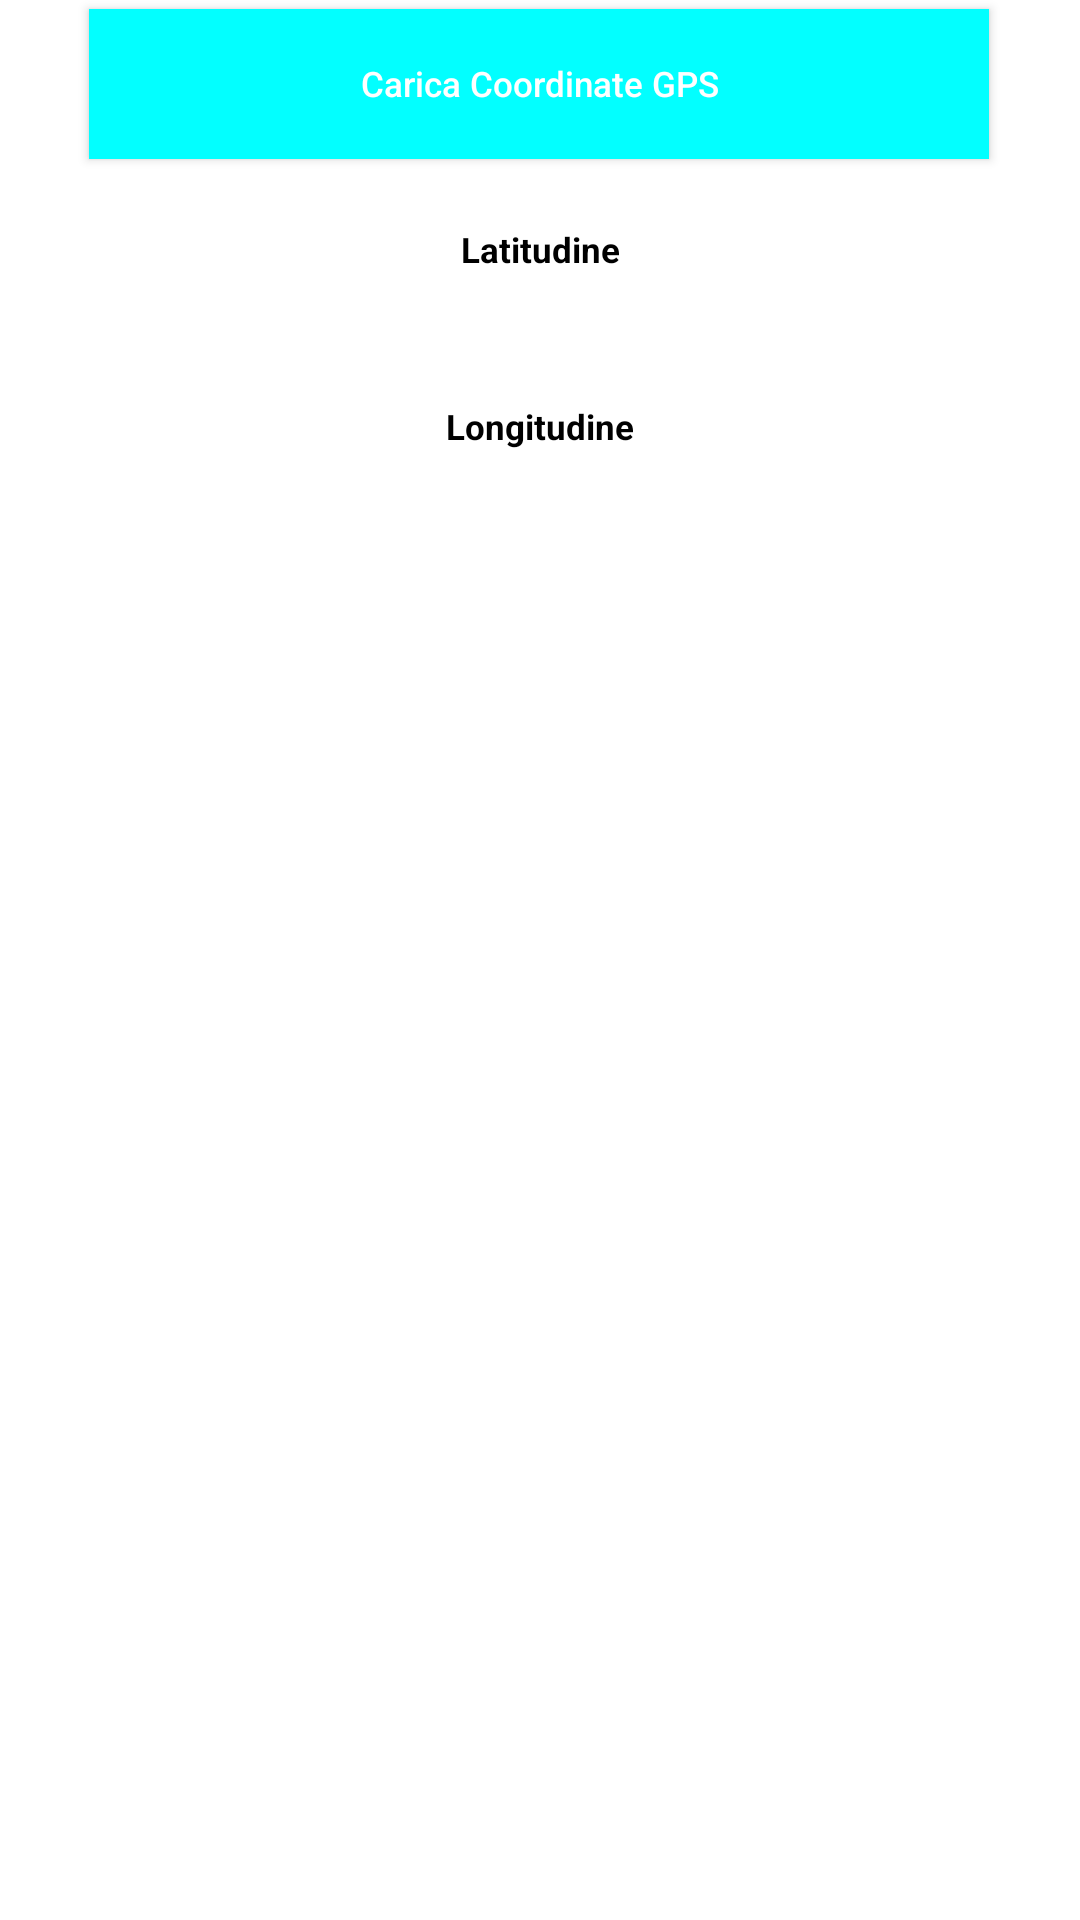

This screen was rendered from an Android layout file. Write that file and the resources it references.
<!-- AndroidManifest.xml: application theme Theme.AppMobileComputing -->
<!-- res/layout/fragment_home.xml -->
<?xml version="1.0" encoding="utf-8"?>
<androidx.constraintlayout.widget.ConstraintLayout xmlns:android="http://schemas.android.com/apk/res/android"
    xmlns:app="http://schemas.android.com/apk/res-auto"
    xmlns:tools="http://schemas.android.com/tools"
    android:layout_width="match_parent"
    android:layout_height="match_parent"
    tools:context=".ui.home.HomeFragment">

    <Button
        android:textSize="11.5sp"
        android:id="@+id/button_load_coordinates"
        android:layout_width="300dp"
        android:layout_height="50dp"
        android:background="@color/teal_700"
        android:backgroundTintMode="add"
        app:backgroundTint="@color/teal_700"
        android:text="Carica Coordinate GPS"
        android:textAllCaps="false"
        android:textColor="@color/white"
        android:textColorLink="@color/teal_200"
        app:layout_constraintBottom_toBottomOf="parent"
        app:layout_constraintEnd_toEndOf="parent"
        app:layout_constraintHorizontal_bias="0.495"
        app:layout_constraintStart_toStartOf="parent"
        app:layout_constraintTop_toTopOf="parent"
        app:layout_constraintVertical_bias="0.005" />

    <TextView
        android:id="@+id/Latitudine_Text"
        android:layout_width="match_parent"
        android:layout_height="30dp"
        android:layout_marginStart="8dp"
        android:layout_marginTop="8dp"
        android:layout_marginEnd="8dp"
        android:text="Latitudine"
        android:textAlignment="center"
        android:gravity="center"
        android:textColor="@color/black"
        android:textSize="11.5sp"
        android:textStyle="bold"
        app:layout_constraintBottom_toTopOf="@+id/Latitudine_Value"
        app:layout_constraintEnd_toEndOf="parent"
        app:layout_constraintHorizontal_bias="0.0"
        app:layout_constraintStart_toStartOf="parent"
        app:layout_constraintTop_toBottomOf="@+id/button_load_coordinates"
        app:layout_constraintVertical_bias="1.0" />

    <TextView
        android:id="@+id/Latitudine_Value"
        android:layout_width="match_parent"
        android:layout_height="30dp"
        android:layout_marginStart="8dp"
        android:layout_marginTop="8dp"
        android:layout_marginEnd="8dp"
        android:textAlignment="center"
        android:textColor="@color/black"
        android:textSize="11.5sp"
        app:layout_constraintBottom_toBottomOf="parent"
        app:layout_constraintEnd_toEndOf="parent"
        app:layout_constraintHorizontal_bias="0.0"
        app:layout_constraintStart_toStartOf="parent"
        app:layout_constraintTop_toTopOf="parent"
        app:layout_constraintVertical_bias="0.150" />

    <TextView
        android:id="@+id/Longitudine_Text"
        android:layout_width="match_parent"
        android:layout_height="30dp"
        android:layout_marginStart="8dp"
        android:layout_marginTop="8dp"
        android:layout_marginEnd="8dp"
        android:gravity="center"
        android:text="Longitudine"
        android:textAlignment="center"
        android:textColor="@color/black"
        android:textSize="11.5sp"
        android:textStyle="bold"
        app:layout_constraintBottom_toTopOf="@+id/Longitudine_Value"
        app:layout_constraintEnd_toEndOf="parent"
        app:layout_constraintHorizontal_bias="0"
        app:layout_constraintStart_toStartOf="parent"
        app:layout_constraintTop_toBottomOf="@+id/button_load_coordinates"
        app:layout_constraintVertical_bias="1.0" />

    <TextView
        android:id="@+id/Longitudine_Value"
        android:layout_width="match_parent"
        android:layout_height="28dp"
        android:layout_marginStart="8dp"
        android:layout_marginTop="8dp"
        android:layout_marginEnd="8dp"
        android:textAlignment="center"
        android:textColor="@color/black"
        android:textSize="11.5sp"
        app:layout_constraintBottom_toBottomOf="parent"
        app:layout_constraintEnd_toEndOf="parent"
        app:layout_constraintHorizontal_bias="0"
        app:layout_constraintStart_toStartOf="parent"
        app:layout_constraintTop_toTopOf="parent"
        app:layout_constraintVertical_bias="0.247" />


</androidx.constraintlayout.widget.ConstraintLayout>
<!-- resources referenced by this layout -->
<resources>
  <color name="black">#FF000000</color>
  <color name="teal_200">#DA7903</color>
  <color name="teal_700">#FF018786</color>
  <color name="white">#FFFFFF</color>
  <style name="Theme.AppMobileComputing" parent="Theme.MaterialComponents.DayNight.DarkActionBar">
          
          <item name="colorPrimary">@color/teal_700</item>
          <item name="colorPrimaryVariant">@color/teal_700</item>
          <item name="colorOnPrimary">@color/white</item>
          
          <item name="colorSecondary">@color/teal_200</item>
          <item name="colorSecondaryVariant">@color/teal_700</item>
          <item name="colorOnSecondary">@color/teal_700</item>
          
          <item name="android:statusBarColor">?attr/colorPrimaryVariant</item>
          
      </style>
</resources>
